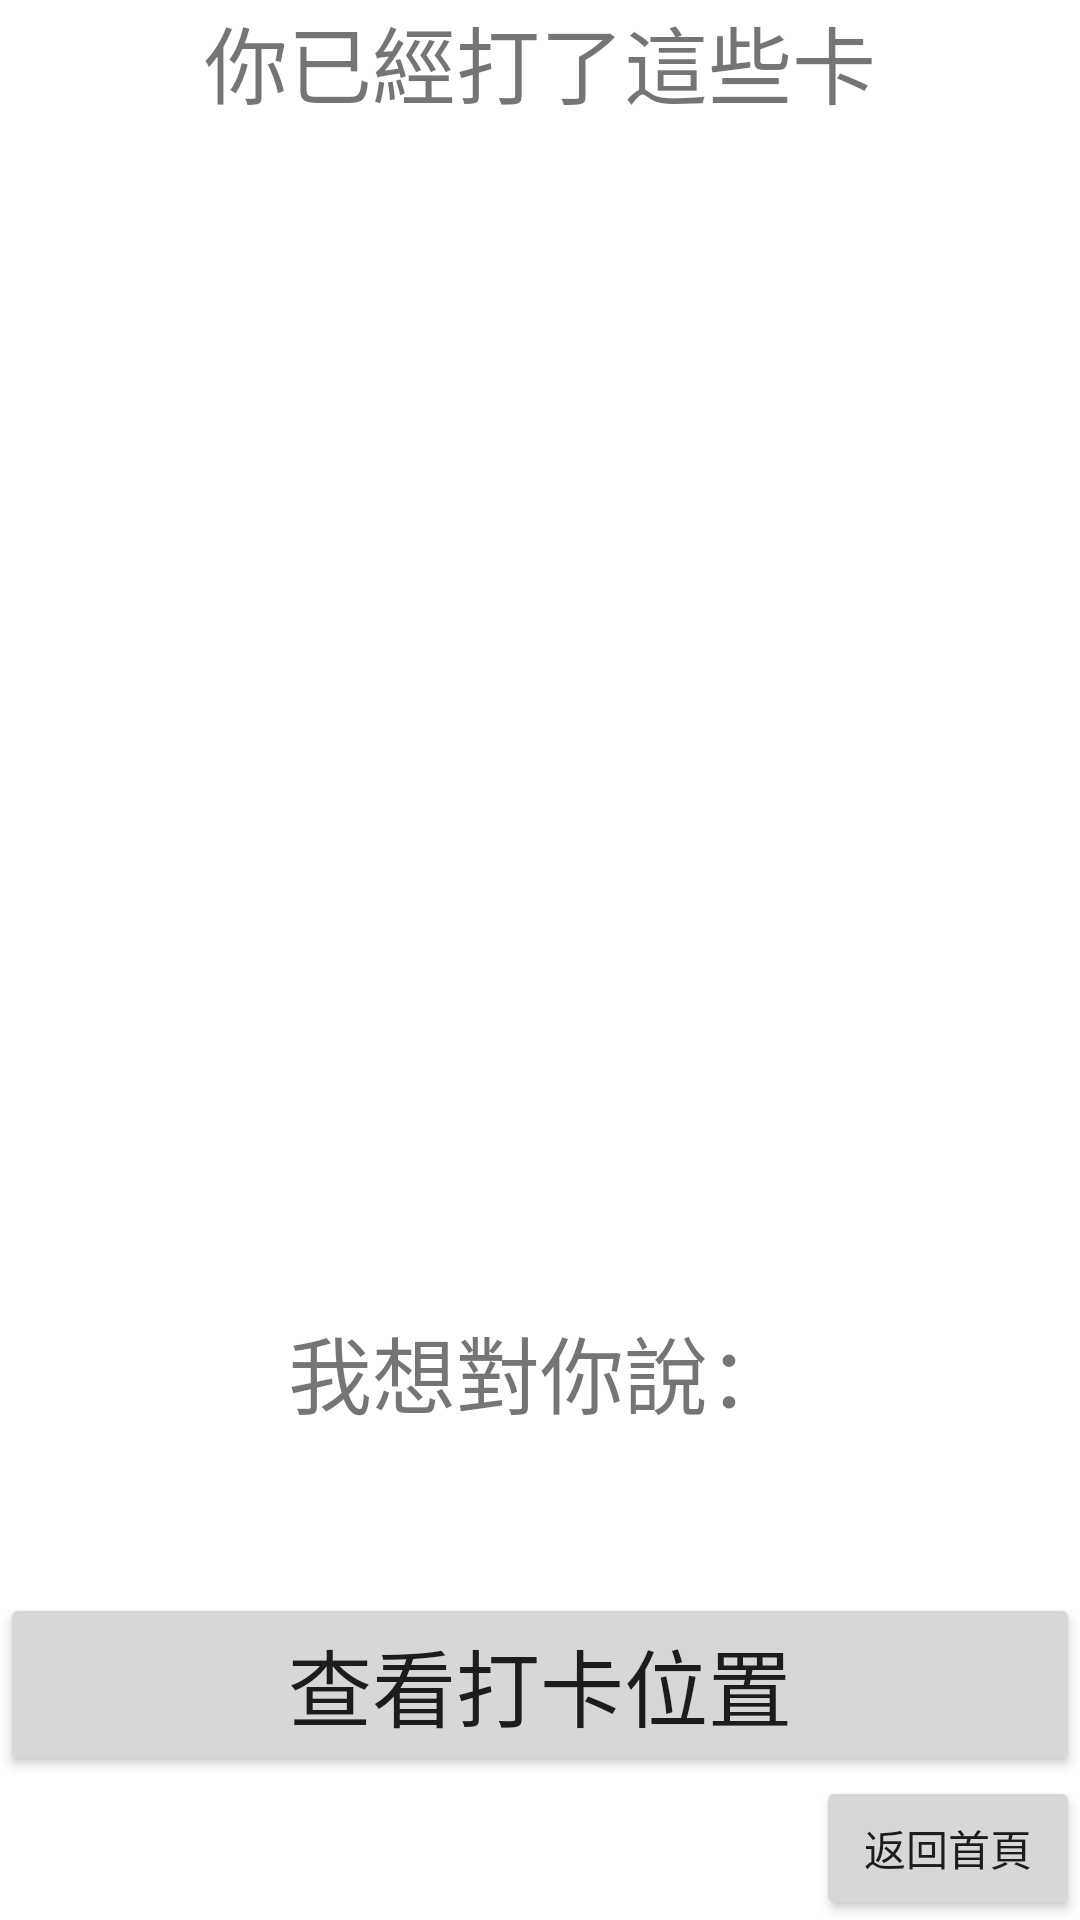

Produce the Android XML layout that renders to this screen, including the resource entries it uses.
<!-- AndroidManifest.xml: application theme Theme.Final_test -->
<!-- res/layout/activity_main_hy.xml -->
<?xml version="1.0" encoding="utf-8"?>
<androidx.constraintlayout.widget.ConstraintLayout
    xmlns:android="http://schemas.android.com/apk/res/android"
    xmlns:app="http://schemas.android.com/apk/res-auto"
    xmlns:tools="http://schemas.android.com/tools"
    android:layout_width="match_parent"
    android:layout_height="match_parent"
    tools:context=".MainActivity_hy">

    <TextView
        android:id="@+id/tv_1"
        android:layout_width="match_parent"
        android:layout_height="wrap_content"
        android:text="你已經打了這些卡"
        android:textAlignment="center"
        android:textSize="28sp"
        app:layout_constraintTop_toTopOf="parent"
        tools:layout_editor_absoluteX="1dp" />

    <ListView
        android:id="@+id/activity_list_5"
        android:layout_width="wrap_content"
        android:layout_height="0dp"
        android:descendantFocusability="blocksDescendants"
        app:layout_constraintBottom_toTopOf="@+id/tv_2"
        app:layout_constraintStart_toStartOf="parent"
        app:layout_constraintTop_toBottomOf="@+id/tv_1" />

    <TextView
        android:id="@+id/tv_2"
        android:layout_width="match_parent"
        android:layout_height="wrap_content"
        android:gravity="center"
        android:textAlignment="center"
        android:textSize="40sp"
        app:layout_constraintBottom_toTopOf="@+id/tv_3"
        tools:layout_editor_absoluteX="1dp" />

    <Button
        android:id="@+id/btn_01"
        android:layout_width="match_parent"
        android:layout_height="wrap_content"
        android:text="查看打卡位置"
        android:textSize="28sp"
        app:layout_constraintBottom_toTopOf="@+id/btn_04"
        tools:layout_editor_absoluteX="1dp" />

    <TextView
        android:id="@+id/tv_3"
        android:layout_width="match_parent"
        android:layout_height="wrap_content"
        android:text="我想對你說："
        android:textAlignment="center"
        android:textSize="28sp"
        app:layout_constraintBottom_toTopOf="@+id/tv_4"
        tools:layout_editor_absoluteX="1dp" />

    <TextView
        android:id="@+id/tv_4"
        android:layout_width="match_parent"
        android:layout_height="wrap_content"
        android:gravity="center"
        android:textAlignment="center"
        android:textColor="@color/black"
        android:textSize="40sp"
        app:layout_constraintBottom_toTopOf="@+id/btn_01"
        tools:layout_editor_absoluteX="1dp" />

    <Button
        android:id="@+id/btn_04"
        android:layout_width="wrap_content"
        android:layout_height="wrap_content"
        android:text="返回首頁"
        app:layout_constraintBottom_toBottomOf="parent"
        app:layout_constraintEnd_toEndOf="parent" />

</androidx.constraintlayout.widget.ConstraintLayout>
<!-- resources referenced by this layout -->
<resources>
  <style name="Theme.Final_test" parent="Theme.MaterialComponents.DayNight.DarkActionBar">
          
          <item name="colorPrimary">@color/purple_500</item>
          <item name="colorPrimaryVariant">@color/purple_700</item>
          <item name="colorOnPrimary">@color/white</item>
          
          <item name="colorSecondary">@color/teal_200</item>
          <item name="colorSecondaryVariant">@color/teal_700</item>
          <item name="colorOnSecondary">@color/black</item>
          
          <item name="android:statusBarColor" tools:targetApi="l">?attr/colorPrimaryVariant</item>
          
      </style>
  <!-- not gathered from this repository: default colours our renderer supplied (Android Studio template values) -->
  <color name="purple_500">#FF6200EE</color>
  <color name="purple_700">#FF3700B3</color>
  <color name="teal_200">#FF03DAC5</color>
  <color name="teal_700">#FF018786</color>
  <color name="black">#FF000000</color>
  <color name="white">#FFFFFFFF</color>
</resources>
